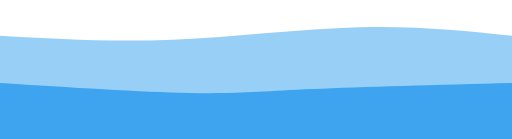
t = 0.00 s
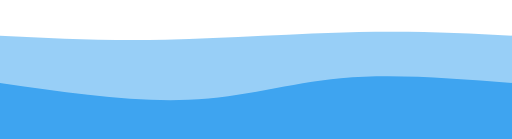
t = 3.13 s
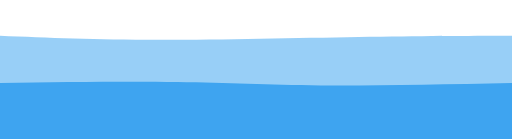
t = 6.25 s
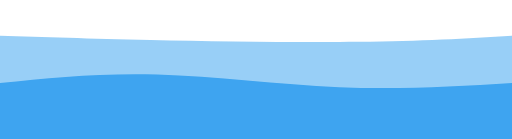
t = 9.38 s

The animated SVG that drew these frames (rendered in a browser with its animation timeline set to each time). Animation: 2 CSS @keyframes rules; frames cover the first 9.38 s, repeats indefinitely.

<svg width="100%" height="100%" id="svg" viewBox="0 0 1440 390" xmlns="http://www.w3.org/2000/svg" class="transition duration-300 ease-in-out delay-150"><style>
    .path-0{
    animation:pathAnim-0 50s;
    animation-timing-function: linear;
    animation-iteration-count: infinite;
    }
    @keyframes pathAnim-0{
    0%{
    d: path("M 0,400 L 0,100 C 156.66666666666669,109.06666666666666 313.33333333333337,118.13333333333334 486,111 C 658.6666666666666,103.86666666666666 847.3333333333333,80.53333333333333 1009,76 C 1170.6666666666667,71.46666666666667 1305.3333333333335,85.73333333333333 1440,100 L 1440,400 L 0,400 Z");
    }
    25%{
    d: path("M 0,400 L 0,100 C 112.53333333333336,102.26666666666667 225.06666666666672,104.53333333333333 403,112 C 580.9333333333333,119.46666666666667 824.2666666666667,132.13333333333333 1008,131 C 1191.7333333333333,129.86666666666667 1315.8666666666668,114.93333333333334 1440,100 L 1440,400 L 0,400 Z");
    }
    50%{
    d: path("M 0,400 L 0,100 C 136.53333333333336,122.53333333333333 273.0666666666667,145.06666666666666 447,134 C 620.9333333333333,122.93333333333332 832.2666666666667,78.26666666666668 1004,67 C 1175.7333333333333,55.73333333333333 1307.8666666666668,77.86666666666666 1440,100 L 1440,400 L 0,400 Z");
    }
    75%{
    d: path("M 0,400 L 0,100 C 146.93333333333334,103.06666666666666 293.8666666666667,106.13333333333333 462,97 C 630.1333333333333,87.86666666666667 819.4666666666667,66.53333333333333 986,65 C 1152.5333333333333,63.46666666666666 1296.2666666666667,81.73333333333333 1440,100 L 1440,400 L 0,400 Z");
    }
    100%{
    d: path("M 0,400 L 0,100 C 156.66666666666669,109.06666666666666 313.33333333333337,118.13333333333334 486,111 C 658.6666666666666,103.86666666666666 847.3333333333333,80.53333333333333 1009,76 C 1170.6666666666667,71.46666666666667 1305.3333333333335,85.73333333333333 1440,100 L 1440,400 L 0,400 Z");
    }
    }</style><path d="M 0,400 L 0,100 C 156.66666666666669,109.06666666666666 313.33333333333337,118.13333333333334 486,111 C 658.6666666666666,103.86666666666666 847.3333333333333,80.53333333333333 1009,76 C 1170.6666666666667,71.46666666666667 1305.3333333333335,85.73333333333333 1440,100 L 1440,400 L 0,400 Z" stroke="none" stroke-width="0" fill="#3ea4f0" fill-opacity="0.53" class="transition-all duration-300 ease-in-out delay-150 path-0"></path><style>
    .path-1{
    animation:pathAnim-1 4s;
    animation-timing-function: linear;
    animation-iteration-count: infinite;
    }
    @keyframes pathAnim-1{
    0%{
    d: path("M 0,400 L 0,233 C 199.2,245.66666666666669 398.4,258.33333333333337 533,261 C 667.6,263.66666666666663 737.6,256.3333333333333 878,250 C 1018.4,243.66666666666669 1229.2,238.33333333333334 1440,233 L 1440,400 L 0,400 Z");
    }
    25%{
    d: path("M 0,400 L 0,233 C 120.13333333333333,217.8 240.26666666666665,202.6 415,207 C 589.7333333333333,211.4 819.0666666666666,235.4 999,243 C 1178.9333333333334,250.6 1309.4666666666667,241.8 1440,233 L 1440,400 L 0,400 Z");
    }
    50%{
    d: path("M 0,400 L 0,233 C 175.59999999999997,220.33333333333331 351.19999999999993,207.66666666666666 489,213 C 626.8000000000001,218.33333333333334 726.8000000000002,241.66666666666669 879,248 C 1031.1999999999998,254.33333333333331 1235.6,243.66666666666666 1440,233 L 1440,400 L 0,400 Z");
    }
    75%{
    d: path("M 0,400 L 0,233 C 184.8,262.06666666666666 369.6,291.1333333333333 529,283 C 688.4,274.8666666666667 822.4000000000001,229.53333333333333 970,215 C 1117.6,200.46666666666667 1278.8,216.73333333333335 1440,233 L 1440,400 L 0,400 Z");
    }
    100%{
    d: path("M 0,400 L 0,233 C 199.2,245.66666666666669 398.4,258.33333333333337 533,261 C 667.6,263.66666666666663 737.6,256.3333333333333 878,250 C 1018.4,243.66666666666669 1229.2,238.33333333333334 1440,233 L 1440,400 L 0,400 Z");
    }
    }</style><path d="M 0,400 L 0,233 C 199.2,245.66666666666669 398.4,258.33333333333337 533,261 C 667.6,263.66666666666663 737.6,256.3333333333333 878,250 C 1018.4,243.66666666666669 1229.2,238.33333333333334 1440,233 L 1440,400 L 0,400 Z" stroke="none" stroke-width="0" fill="#3ea4f0" fill-opacity="1" class="transition-all duration-300 ease-in-out delay-150 path-1"></path></svg>
